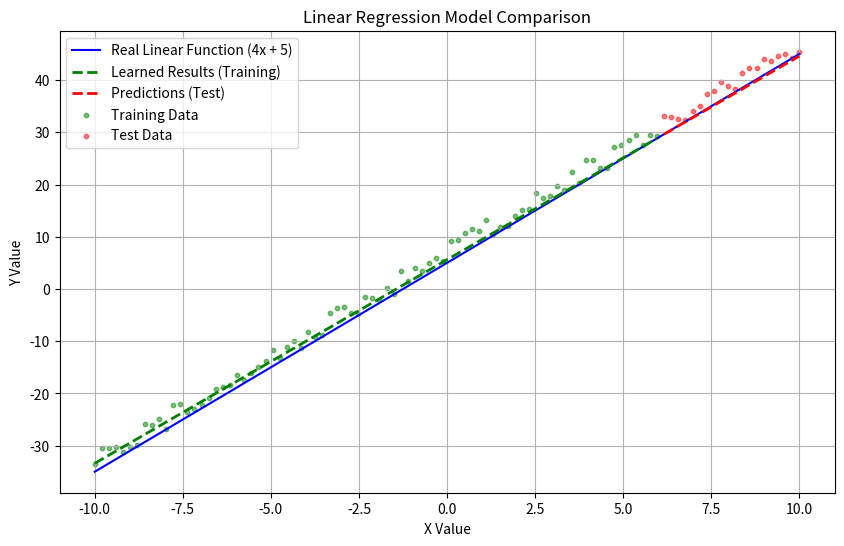

Here is the Python script that generated this plot:
import numpy as np
import matplotlib.pyplot as plt

def linear_regression_until_real_delta(x_train, y_train, real_slope=4, alpha=0.01, delta_threshold=0.1):
    """
    Trains a linear regression model using gradient descent until the delta between the learned slope
    and the real slope of the linear function is within a specified threshold.

    Parameters:
    - x_train: Training data inputs
    - y_train: Training data outputs
    - real_slope: The actual slope of the linear function we are trying to learn
    - alpha: Learning rate
    - delta_threshold: Threshold for the delta between learned and real slope

    Returns:
    - W: Learned weights (W_0 and W_1)
    """
    X_design = np.vstack([np.ones(x_train.shape), x_train]).T
    W = np.zeros(2)  # Initialize weights
    delta_slope = np.inf
    while delta_slope > delta_threshold:
        y_pred = X_design.dot(W)
        error = y_pred - y_train
        W_old = W.copy()
        W_gradient = X_design.T.dot(error) / len(x_train)
        W = W - alpha * W_gradient
        delta_slope = np.abs(W[1] - real_slope)
    return W

# Function to calculate maximum error between predictions and actual values
def calculate_maximum_error(x_test, y_test_real, W):
    """
    Calculates the maximum error between predicted and actual y values on the test set.

    Parameters:
    - x_test: Test data inputs
    - y_test_real: Actual outputs based on the real linear function (without error)
    - W: Learned weights

    Returns:
    - max_error: Maximum error between predicted and actual y values
    """
    y_pred = W[0] + W[1] * x_test
    max_error = np.max(np.abs(y_pred - y_test_real))
    return max_error

# Generate dataset
np.random.seed(42) # For reproducibility
x_values = np.linspace(-10, 10, 100)
y_values_real = 4 * x_values + 5 # Real values without error (4x + 5)
min_dataset_err = 0.01
max_dataset_err = 4.0
error = np.random.uniform(min_dataset_err, max_dataset_err, size=y_values_real.shape)
y_values_with_error = y_values_real + error

# Split the dataset
split_index = 80
x_train, y_train = x_values[:split_index], y_values_with_error[:split_index]
x_test, y_test_with_error = x_values[split_index:], y_values_with_error[split_index:]
y_test_real = y_values_real[split_index:]  # Actual values without error for testing

# Train model until delta between learned weight and real slope is within threshold
W_learned_delta = linear_regression_until_real_delta(x_train, y_train)
print("Learn results:")
print("W0 =", W_learned_delta[0], ", W1 =", W_learned_delta[1], "\n")

# Evaluate model on test set again
max_error_delta = calculate_maximum_error(x_test, y_test_real, W_learned_delta)
print("Test results:")
print("Max error =", max_error_delta)

# Generate predictions using the learned weights for the entire dataset for visualization
y_pred_train = W_learned_delta[0] + W_learned_delta[1] * x_train
y_pred_test = W_learned_delta[0] + W_learned_delta[1] * x_test

# Plotting
plt.figure(figsize=(10, 6))

# Real linear function
plt.plot(x_values, y_values_real, label='Real Linear Function (4x + 5)', color='blue')

# Learned results on training data
plt.plot(x_train, y_pred_train, 'g--', label='Learned Results (Training)', linewidth=2)

# Predictions on test data
plt.plot(x_test, y_pred_test, 'r--', label='Predictions (Test)', linewidth=2)

# Highlight training and test data points
plt.scatter(x_train, y_train, color='green', s=10, alpha=0.5, label='Training Data')
plt.scatter(x_test, y_test_with_error, color='red', s=10, alpha=0.5, label='Test Data')

plt.title('Linear Regression Model Comparison')
plt.xlabel('X Value')
plt.ylabel('Y Value')
plt.legend()
plt.grid(True)
plt.show()
